Run: headless pygame with SDL's dummy video driver; simulated clock (each Clock.tick advances the game by its frame time, no real sleeping); random seed 0; keys injected as events and as key.get_pressed() state; no mouse input.
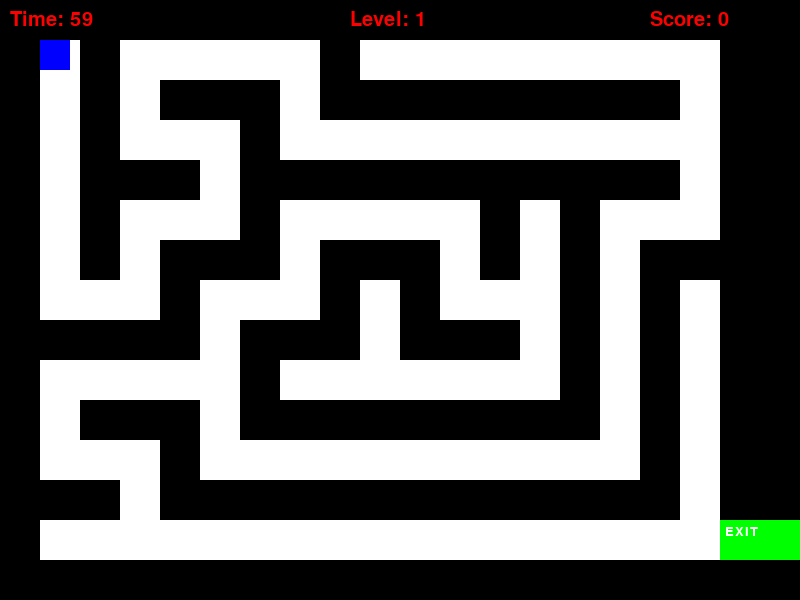
Frame 1 of 4 · flips 1–60 · no input
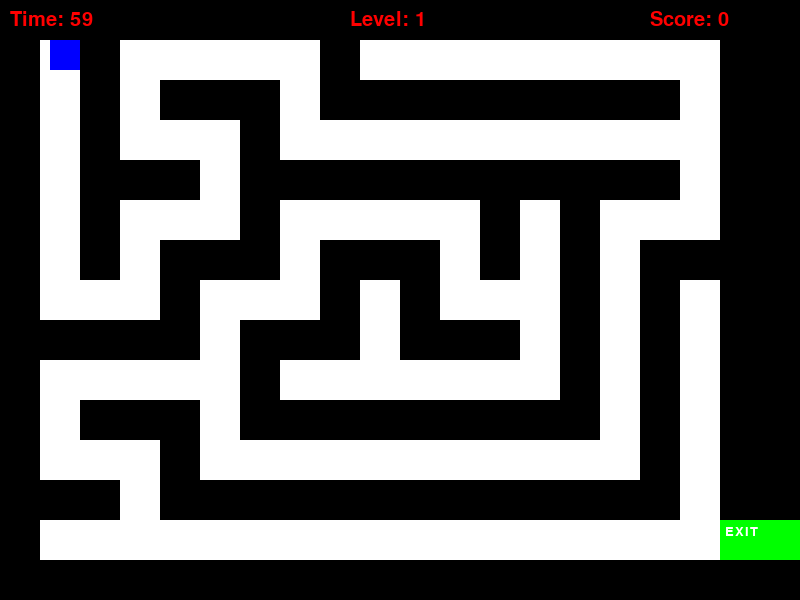
Frame 2 of 4 · flips 61–180 · tapped SPACE, RETURN · held RIGHT (→), D
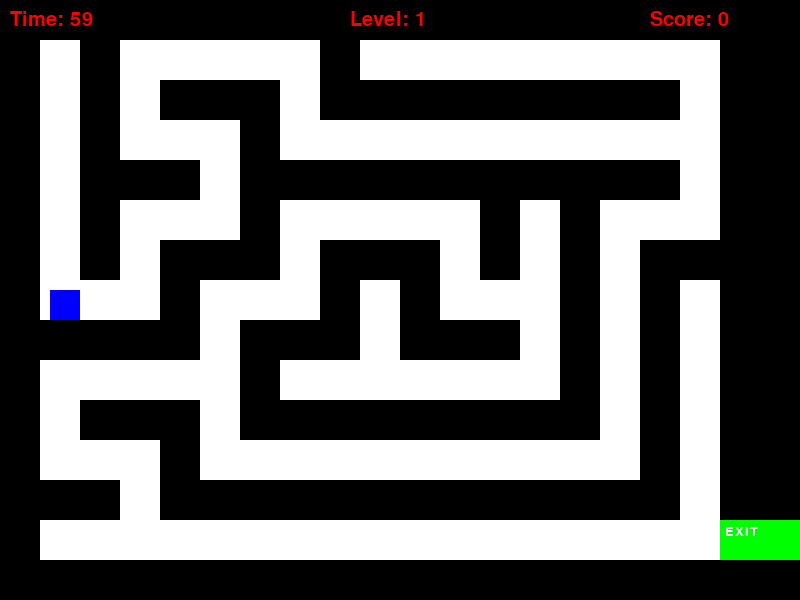
Frame 3 of 4 · flips 181–300 · held DOWN (↓), S
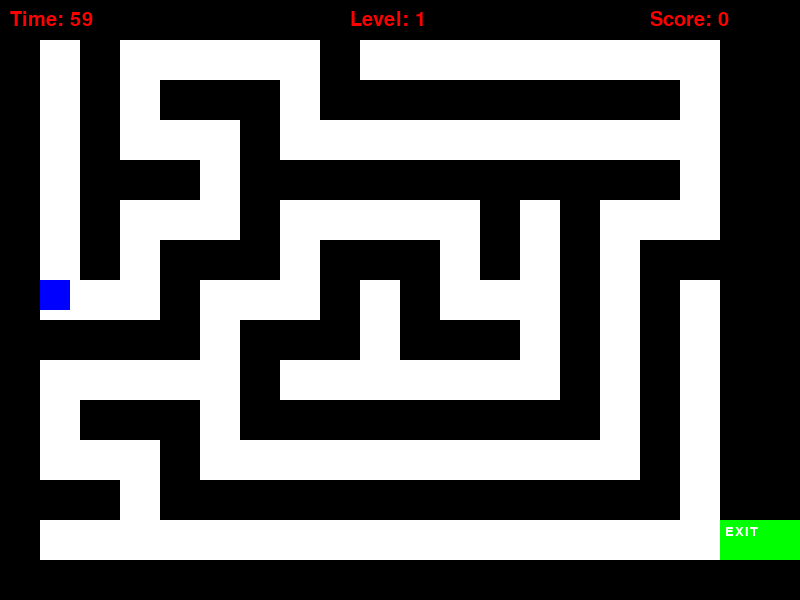
Frame 4 of 4 · flips 301–420 · held LEFT (←), A, UP (↑), W

The pygame program that drew these frames:

import pygame
import random
import time

# Initialize Pygame
pygame.init()

# Constants
WIDTH, HEIGHT = 800, 600
CELL_SIZE = 40
PLAYER_SIZE = 30
FPS = 60

# Colors
WHITE = (255, 255, 255)
BLACK = (0, 0, 0)
BLUE = (0, 0, 255)
GREEN = (0, 255, 0)
RED = (255, 0, 0)

# Create the game window
screen = pygame.display.set_mode((WIDTH, HEIGHT))
pygame.display.set_caption("Maze Escape")

class Player:
    def __init__(self, x, y):
        self.rect = pygame.Rect(x, y, PLAYER_SIZE, PLAYER_SIZE)
        self.color = BLUE

    def move(self, dx, dy, maze):
        new_x = self.rect.x + dx
        new_y = self.rect.y + dy
        
        if not self.collides_with_wall(new_x, new_y, maze):
            self.rect.x = new_x
            self.rect.y = new_y

    def collides_with_wall(self, x, y, maze):
        cell_x1 = max(0, x // CELL_SIZE)
        cell_y1 = max(0, y // CELL_SIZE)
        cell_x2 = min(len(maze[0]) - 1, (x + PLAYER_SIZE - 1) // CELL_SIZE)
        cell_y2 = min(len(maze) - 1, (y + PLAYER_SIZE - 1) // CELL_SIZE)

        for cy in range(cell_y1, cell_y2 + 1):
            for cx in range(cell_x1, cell_x2 + 1):
                if maze[cy][cx] == 1:
                    return True
        return False

    def draw(self, surface):
        pygame.draw.rect(surface, self.color, self.rect)

def generate_maze(width, height):
    maze = [[1 for _ in range(width)] for _ in range(height)]
    stack = [(1, 1)]
    maze[1][1] = 0

    while stack:
        x, y = stack[-1]
        directions = [(0, 1), (1, 0), (0, -1), (-1, 0)]
        random.shuffle(directions)
        
        for dx, dy in directions:
            nx, ny = x + dx*2, y + dy*2
            if 1 <= nx < width-1 and 1 <= ny < height-1 and maze[ny][nx] == 1:
                maze[y + dy][x + dx] = 0
                maze[ny][nx] = 0
                stack.append((nx, ny))
                break
        else:
            stack.pop()

    # Ensure there is a clear path from start to exit
    maze[height-2][width-2] = 0
    maze[height-2][width-1] = 0
    
    return maze

def draw_text(surface, text, size, x, y, color=BLACK):
    font = pygame.font.Font(None, size)
    text_surface = font.render(text, True, color)
    text_rect = text_surface.get_rect()
    text_rect.topleft = (x, y)
    surface.blit(text_surface, text_rect)

def setup_level(level_data):
    global maze, start_time, time_limit, exit_rect
    maze = generate_maze(level_data["width"], level_data["height"])
    player.rect.topleft = (CELL_SIZE, CELL_SIZE)
    start_time = time.time()
    time_limit = level_data["time_limit"]
    exit_rect = pygame.Rect((level_data["width"] - 2) * CELL_SIZE,
                            (level_data["height"] - 2) * CELL_SIZE,
                            CELL_SIZE * 2, CELL_SIZE)

def main():
    global maze, start_time, time_limit, exit_rect, player
    
    clock = pygame.time.Clock()
    player = Player(CELL_SIZE, CELL_SIZE)
    
    levels = [
        {"width": 20, "height": 15, "time_limit": 60},
        {"width": 20, "height": 15, "time_limit": 50},
        {"width": 20, "height": 15, "time_limit": 40},
    ]

    current_level = 0
    score = 0
    level_complete_time = 0
    level_transition_cooldown = 1  # 1 second cooldown

    setup_level(levels[current_level])

    paused = False
    message = None
    message_time = 0

    running = True
    while running:
        for event in pygame.event.get():
            if event.type == pygame.QUIT:
                running = False
            if event.type == pygame.KEYDOWN:
                if event.key == pygame.K_p:
                    paused = not paused

        if not paused:
            keys = pygame.key.get_pressed()
            dx, dy = 0, 0
            if keys[pygame.K_LEFT]:
                dx = -5
            if keys[pygame.K_RIGHT]:
                dx = 5
            if keys[pygame.K_UP]:
                dy = -5
            if keys[pygame.K_DOWN]:
                dy = 5

            player.move(dx, dy, maze)

            current_time = time.time()
            elapsed_time = current_time - start_time
            remaining_time = max(0, time_limit - elapsed_time)

            if remaining_time <= 0:
                message = "Game Over - Time's up!"
                message_time = current_time
                running = False

            if player.rect.colliderect(exit_rect) and current_time - level_complete_time > level_transition_cooldown:
                current_level += 1
                if current_level < len(levels):
                    score += int(remaining_time * 10)
                    setup_level(levels[current_level])
                    message = f"Level {current_level} completed!"
                    message_time = current_time
                    level_complete_time = current_time
                else:
                    message = f"Congratulations! You completed all levels."
                    message_time = current_time
                    running = False

        screen.fill(WHITE)
        for y, row in enumerate(maze):
            for x, cell in enumerate(row):
                if cell == 1:
                    pygame.draw.rect(screen, BLACK, (x * CELL_SIZE, y * CELL_SIZE, CELL_SIZE, CELL_SIZE))

        pygame.draw.rect(screen, GREEN, exit_rect)
        draw_text(screen, "EXIT", 20, exit_rect.x + 5, exit_rect.y + 5, WHITE)

        player.draw(screen)

        # Changed these three lines to use RED instead of BLACK
        draw_text(screen, f"Time: {int(remaining_time)}", 30, 10, 10, RED)
        draw_text(screen, f"Score: {score}", 30, WIDTH - 150, 10, RED)
        draw_text(screen, f"Level: {current_level + 1}", 30, WIDTH // 2 - 50, 10, RED)

        if paused:
            draw_text(screen, "PAUSED", 50, WIDTH // 2 - 70, HEIGHT // 2 - 25, RED)

        if message and time.time() - message_time < 3:
            draw_text(screen, message, 30, WIDTH // 2 - 150, HEIGHT // 2 - 15, RED)

        pygame.display.flip()
        clock.tick(FPS)

    # Game over screen
    screen.fill(WHITE)
    draw_text(screen, message, 40, WIDTH // 2 - 200, HEIGHT // 2 - 50, RED)
    draw_text(screen, f"Final Score: {score}", 30, WIDTH // 2 - 100, HEIGHT // 2 + 50, BLACK)
    pygame.display.flip()
    
    # Wait for a few seconds before quitting
    pygame.time.wait(3000)
    pygame.quit()

if __name__ == "__main__":
    main()
